Labelled photos from "vgg19_TVT", an image-classification folder in MeganRows/MangroveCNN. The possible labels are: acrostichum aureum, bruguiera cylindrica, bruguiera gymnorhiza, bruguiera sexangula, camptostemon philippensis, ceriops decandra, lumnitzera racemosa, sonneratia alba.

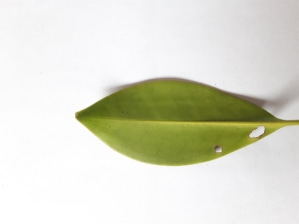
Label: bruguiera gymnorhiza

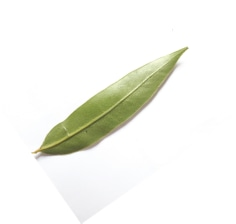
Label: acrostichum aureum

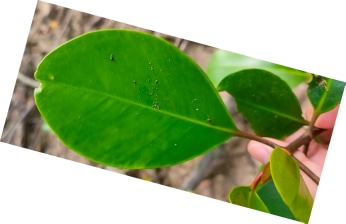
Label: sonneratia alba

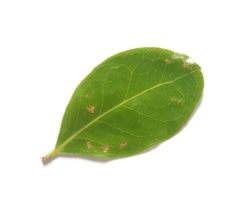
Label: camptostemon philippensis

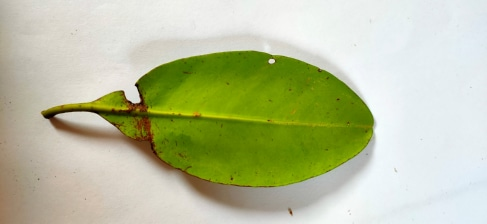
Label: ceriops decandra

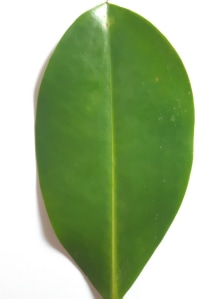
Label: bruguiera sexangula
